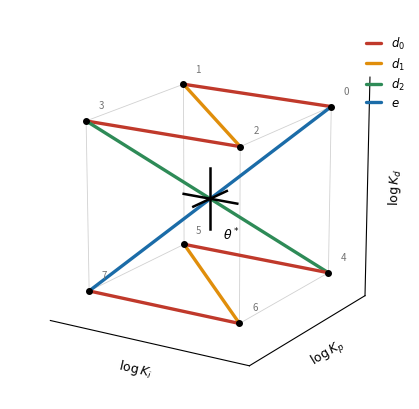

Python code for this plot: (Note: this script raises an exception after producing the figure.)
"""
Figure: the SPIN limit cycle in log-gain space.

The period-8 ruler orbit visits exactly the eight corners of a cube of
side h = log(1+beta), centred on the triple point theta*, in binary
counting order (log Ki = least significant bit (band order K_i, K_p, K_d)).

NOTE: the ordering drawn is the ruler/binary-carry sequence implied by
the measured duty cycle (1/2, 1/4, 1/8, 1/8).  Verify against the
recorded move sequence of a real terminal orbit before publishing.
"""
import numpy as np
import matplotlib
matplotlib.use("Agg")
import matplotlib.pyplot as plt
from mpl_toolkits.mplot3d import Axes3D  # noqa: F401

MOVES = {
    "e":  np.array([1.0, 1.0, 1.0]),
    "d0": np.array([-1.0, 0.0, 0.0]),
    "d1": np.array([1.0, -1.0, 0.0]),
    "d2": np.array([1.0, 1.0, -1.0]),
}
COLORS = {"d0": "#c0392b", "d1": "#e08e0b", "d2": "#2e8b57", "e": "#1b6ca8"}
LABELS = {"d0": r"$d_0$", "d1": r"$d_1$", "d2": r"$d_2$", "e": r"$e$"}
SEQ = ["d0", "d1", "d0", "d2", "d0", "d1", "d0", "e"]

VIEW = dict(elev=17, azim=-58)


def orbit(h=1.0):
    p = np.zeros(3)
    pts = [p.copy()]
    for m in SEQ:
        p = p + h * MOVES[m]
        pts.append(p.copy())
    return np.array(pts)


def cube_edges(h=1.0):
    corners = np.array([[a, b, c] for a in (0.0, -h)
                        for b in (0.0, -h) for c in (0.0, -h)])
    return [[corners[i], corners[j]]
            for i in range(8) for j in range(i + 1, 8)
            if np.count_nonzero(np.abs(corners[i] - corners[j]) > 1e-9) == 1]


def main():
    h = 1.0
    pts = orbit(h)
    centre = pts[:-1].mean(axis=0)

    fig = plt.figure(figsize=(4.4, 3.9))
    ax = fig.add_subplot(111, projection="3d")

    # cube mesh plotted FIRST using individual plot commands
    for edge in cube_edges(h):
        seg = np.array(edge)
        ax.plot(seg[:, 0], seg[:, 1], seg[:, 2], color="0.82", lw=0.6)

    # the eight moves of one period, plotted SECOND with bolder lines
    seen = set()
    for k, m in enumerate(SEQ):
        seg = pts[k:k + 2]
        ax.plot(seg[:, 0], seg[:, 1], seg[:, 2], color=COLORS[m],
                lw=2.4, solid_capstyle="round",
                label=LABELS[m] if m not in seen else None)
        seen.add(m)

    # vertices, labelled by odometer reading
    ax.scatter(pts[:-1, 0], pts[:-1, 1], pts[:-1, 2], s=16, color="k",
               depthshade=False, zorder=4)
    for v in pts[:-1]:
        b = [int(round(-x / h)) for x in v]
        ax.text(v[0] + .05 * h, v[1] + .05 * h, v[2] + .07 * h,
                str(b[0] + 2 * b[1] + 4 * b[2]), fontsize=7, color="0.45", zorder=4)

    # triple point at the cube centre: 3D cross (three orthogonal segments)
    cross_arm = 0.18 * h
    ax.plot([centre[0] - cross_arm, centre[0] + cross_arm],
            [centre[1], centre[1]], [centre[2], centre[2]],
            color="k", lw=1.8)
    ax.plot([centre[0], centre[0]],
            [centre[1] - cross_arm, centre[1] + cross_arm],
            [centre[2], centre[2]],
            color="k", lw=1.8)
    ax.plot([centre[0], centre[0]],
            [centre[1], centre[1]],
            [centre[2] - cross_arm, centre[2] + cross_arm],
            color="k", lw=1.8)
    ax.text(centre[0] + .10 * h, centre[1] - .02 * h, centre[2] - .22 * h,
            r"$\theta^*$", fontsize=9, color="k")

    m = 0.16 * h
    ax.set_xlim(-h - m, m); ax.set_ylim(-h - m, m); ax.set_zlim(-h - m, m)
    ax.set_xlabel(r"$\log K_i$", fontsize=9, labelpad=-8)
    ax.set_ylabel(r"$\log K_p$", fontsize=9, labelpad=-8)
    ax.set_zlabel(r"$\log K_d$", fontsize=9, labelpad=-8)
    for a in (ax.xaxis, ax.yaxis, ax.zaxis):
        a.set_ticks([])
    ax.set_box_aspect((1, 1, 1))
    ax.view_init(**VIEW)
    ax.grid(False)
    for pane in (ax.xaxis.pane, ax.yaxis.pane, ax.zaxis.pane):
        pane.set_visible(False)

    ax.legend(loc="upper right", bbox_to_anchor=(1.04, 0.96), fontsize=8.5,
              frameon=False, handlelength=1.3, labelspacing=0.35)
    fig.subplots_adjust(left=0, right=1, bottom=0, top=1)
    fig.savefig("/mnt/user-data/outputs/fig_limit_cycle.pdf", bbox_inches="tight")
    fig.savefig("/mnt/user-data/outputs/fig_limit_cycle.png", dpi=260,
                bbox_inches="tight")


if __name__ == "__main__":
    main()
